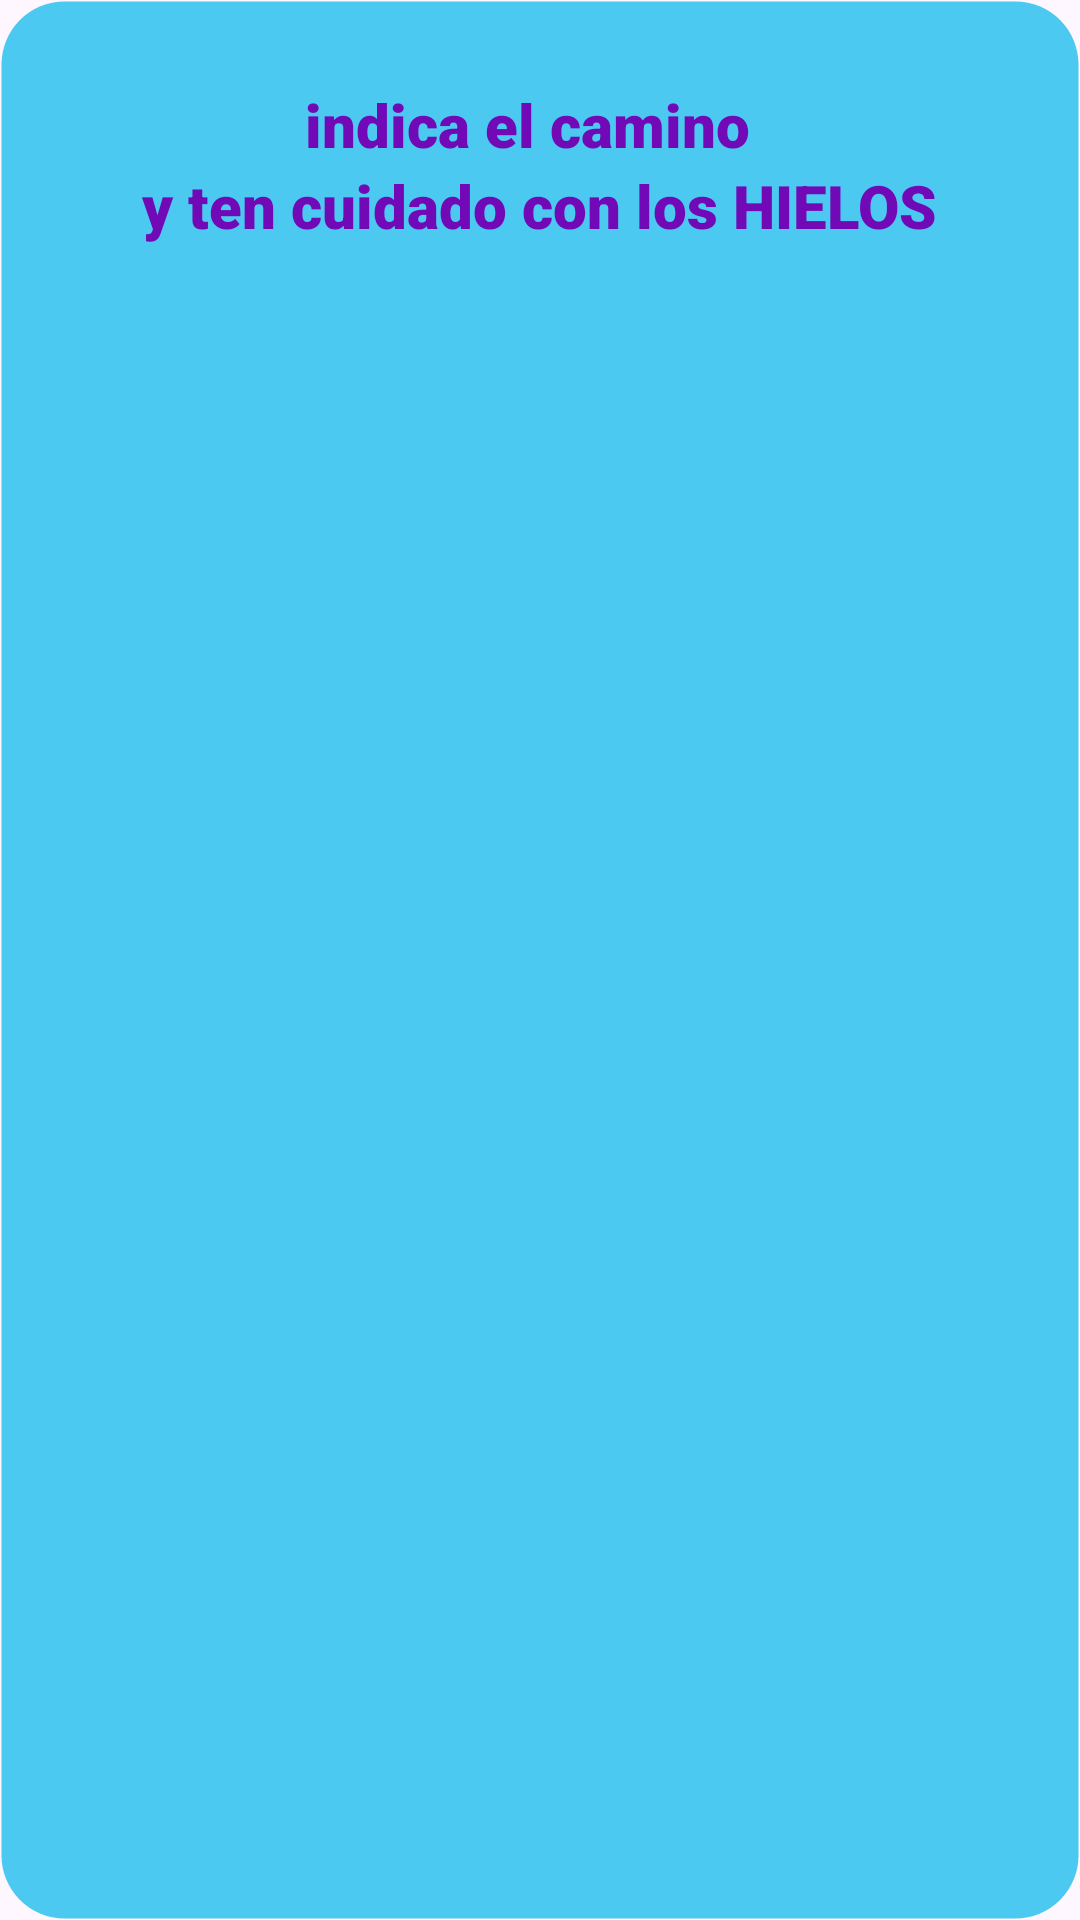

Reconstruct the res/layout file that produces this screen, plus the resources it refers to.
<!-- AndroidManifest.xml: application theme Theme.CodeGame -->
<!-- res/layout/toast_nv3.xml -->
<?xml version="1.0" encoding="utf-8"?>
<androidx.constraintlayout.widget.ConstraintLayout xmlns:android="http://schemas.android.com/apk/res/android"
    xmlns:app="http://schemas.android.com/apk/res-auto"
    xmlns:tools="http://schemas.android.com/tools"
    android:layout_width="match_parent"
    android:layout_height="match_parent"
    android:background="@drawable/esquinas_redondeadasnivel5">

    <TextView
        android:id="@+id/toast1"
        android:layout_width="wrap_content"
        android:layout_height="wrap_content"
        android:layout_marginTop="28dp"
        android:fontFamily="sans-serif-black"
        android:text="indica el camino "
        android:textColor="@color/Title02"
        android:textSize="20sp"
        app:layout_constraintEnd_toEndOf="parent"
        app:layout_constraintHorizontal_bias="0.492"
        app:layout_constraintStart_toStartOf="parent"
        app:layout_constraintTop_toTopOf="parent" />

    <TextView
        android:id="@+id/toast11"
        android:layout_width="wrap_content"
        android:layout_height="wrap_content"
        android:fontFamily="sans-serif-black"
        android:text="y ten cuidado con los HIELOS"
        android:textColor="@color/Title02"
        android:textSize="20sp"
        app:layout_constraintEnd_toEndOf="parent"
        app:layout_constraintStart_toStartOf="parent"
        app:layout_constraintTop_toBottomOf="@+id/toast1" />

    <TextView
        android:id="@+id/toastancla"
        android:layout_width="wrap_content"
        android:layout_height="wrap_content"
        android:layout_marginTop="28dp"
        app:layout_constraintEnd_toEndOf="parent"
        app:layout_constraintHorizontal_bias="0.498"
        app:layout_constraintStart_toStartOf="parent"
        app:layout_constraintTop_toBottomOf="@+id/toast11" />
</androidx.constraintlayout.widget.ConstraintLayout>
<!-- resources referenced by this layout -->
<resources>
  <color name="Title02">#7209B7</color>
  <!-- drawable esquinas_redondeadasnivel5 (drawable-v24) -->
  <?xml version="1.0" encoding="utf-8"?>
  <shape
      xmlns:android="http://schemas.android.com/apk/res/android"
      android:shape="rectangle">
  
      
      <solid
          android:color="@color/Background" >
      </solid>
  
      
      <stroke
          android:width="1dp"
          android:color="@android:color/transparent" >
      </stroke>
  
      
      <padding
          android:left="4dp"
          android:top="0dp"
          android:right="4dp"
          android:bottom="0dp"    >
      </padding>
  
      
      <corners
          android:radius="21dp">
      </corners>
  
  </shape>
  <style name="Theme.CodeGame" parent="Theme.Material3.DayNight.NoActionBar">
          
          <item name="colorPrimary">@color/Icono02</item>
          <item name="colorPrimaryVariant">@color/pink</item>
          <item name="colorOnPrimary">@color/white</item>
          
          <item name="colorSecondary">@color/Backround2</item>
          <item name="colorSecondaryVariant">@color/Background</item>
          <item name="colorOnSecondary">@color/white</item>
  
  
          
          <item name="android:statusBarColor" tools:targetApi="l">?attr/colorPrimaryVariant</item>
          
      </style>
  <color name="Background">#4cc9f0</color>
  <color name="Icono02">#F72585</color>
  <color name="pink">#4a006f</color>
  <color name="white">#ECEFF1</color>
  <color name="Backround2">#4895EF</color>
</resources>
